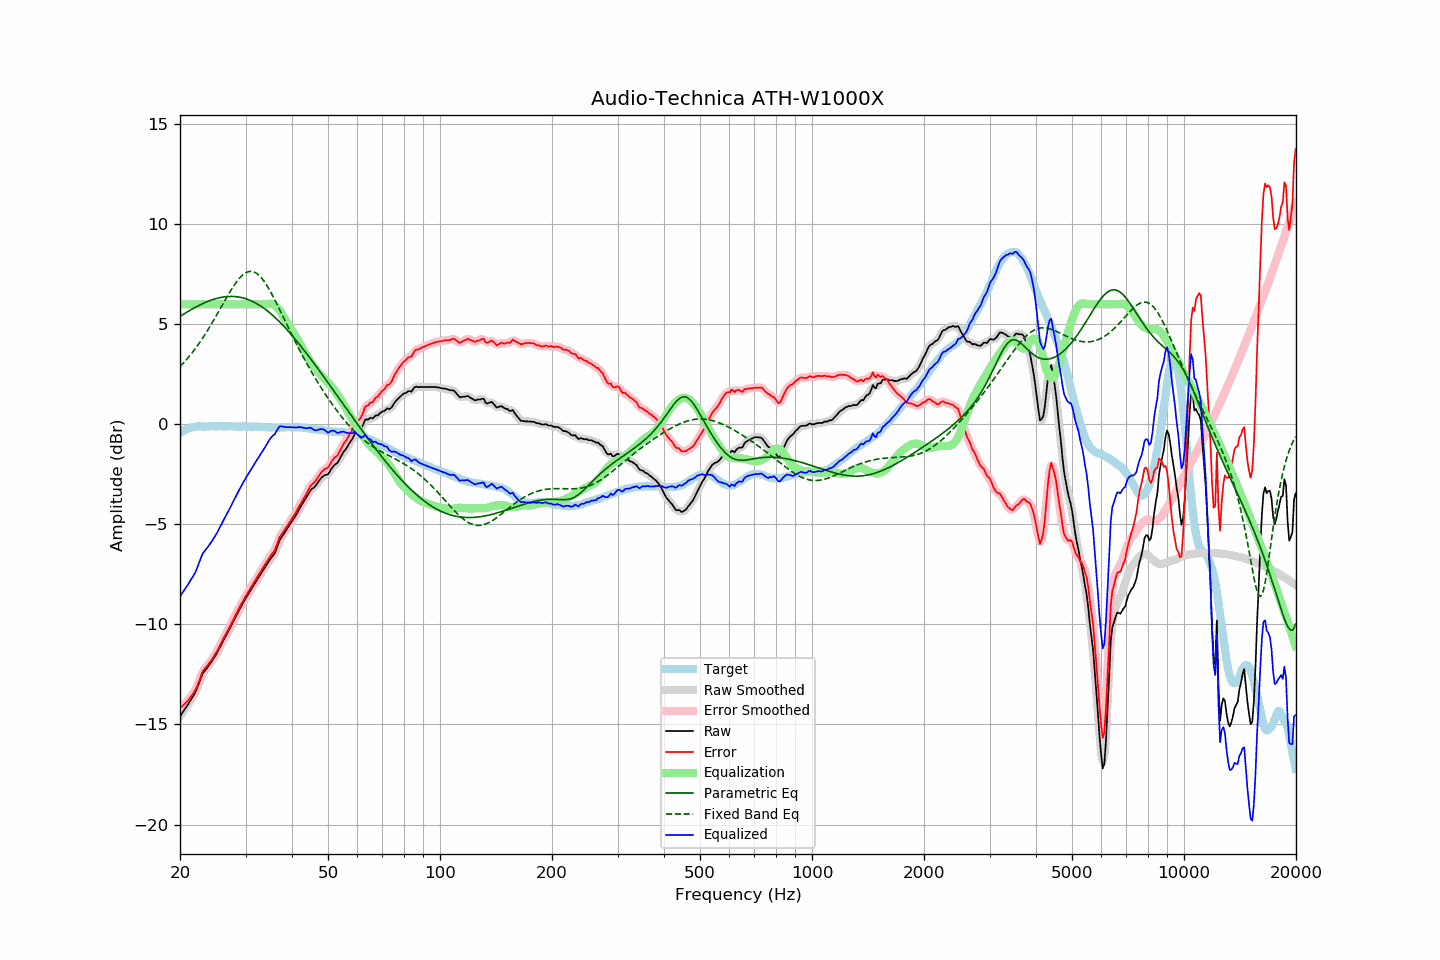

The file beside this chart, header and first rows:
frequency, raw, error, smoothed, error_smoothed, equalization, parametric_eq, fixed_band_eq, equalized_raw, equalized_smoothed, target
20.00, -14.60, -14.18, -14.60, -14.18, 6.00, 5.40, 2.88, -8.60, -8.60, -0.42
20.20, -14.48, -14.11, -14.48, -14.11, 6.00, 5.45, 2.97, -8.48, -8.48, -0.37
20.40, -14.36, -14.04, -14.36, -14.04, 6.00, 5.50, 3.05, -8.36, -8.36, -0.32
20.61, -14.24, -13.95, -14.24, -13.96, 6.00, 5.55, 3.14, -8.24, -8.24, -0.29
20.81, -14.12, -13.88, -14.12, -13.88, 6.00, 5.60, 3.23, -8.12, -8.12, -0.24
21.02, -14.00, -13.80, -14.00, -13.79, 6.00, 5.65, 3.33, -8.00, -8.00, -0.20
21.23, -13.87, -13.69, -13.87, -13.69, 6.00, 5.69, 3.42, -7.87, -7.87, -0.18
21.44, -13.74, -13.58, -13.74, -13.58, 6.00, 5.74, 3.52, -7.74, -7.74, -0.16
21.66, -13.61, -13.47, -13.61, -13.47, 6.00, 5.79, 3.63, -7.61, -7.61, -0.14
21.87, -13.48, -13.35, -13.47, -13.35, 6.00, 5.83, 3.73, -7.48, -7.47, -0.13
22.09, -13.32, -13.21, -13.31, -13.19, 6.00, 5.87, 3.84, -7.32, -7.31, -0.11
22.31, -13.11, -13.01, -13.11, -13.01, 6.00, 5.91, 3.95, -7.11, -7.11, -0.10
22.54, -12.90, -12.80, -12.89, -12.79, 6.00, 5.96, 4.06, -6.90, -6.89, -0.10
22.76, -12.68, -12.58, -12.68, -12.57, 6.00, 6.00, 4.18, -6.68, -6.68, -0.10
22.99, -12.47, -12.36, -12.50, -12.39, 6.00, 6.03, 4.30, -6.47, -6.50, -0.11
23.22, -12.36, -12.25, -12.36, -12.25, 6.00, 6.07, 4.42, -6.36, -6.36, -0.11
23.45, -12.26, -12.15, -12.25, -12.14, 6.00, 6.10, 4.55, -6.26, -6.25, -0.11
23.69, -12.16, -12.06, -12.16, -12.05, 6.00, 6.14, 4.68, -6.16, -6.16, -0.10
23.92, -12.05, -11.94, -12.05, -11.95, 6.00, 6.17, 4.81, -6.05, -6.05, -0.10
24.16, -11.94, -11.84, -11.94, -11.84, 6.00, 6.20, 4.94, -5.94, -5.94, -0.09
24.40, -11.82, -11.73, -11.82, -11.73, 6.00, 6.23, 5.08, -5.82, -5.82, -0.08
24.65, -11.69, -11.60, -11.69, -11.60, 6.00, 6.25, 5.21, -5.69, -5.69, -0.09
24.89, -11.57, -11.47, -11.56, -11.47, 6.00, 6.28, 5.35, -5.57, -5.56, -0.09
25.14, -11.43, -11.33, -11.42, -11.33, 6.00, 6.30, 5.49, -5.43, -5.42, -0.09
25.39, -11.27, -11.18, -11.27, -11.18, 6.00, 6.32, 5.63, -5.27, -5.27, -0.09
25.65, -11.12, -11.03, -11.12, -11.03, 6.00, 6.34, 5.78, -5.12, -5.12, -0.09
25.91, -10.96, -10.87, -10.96, -10.87, 6.00, 6.35, 5.92, -4.96, -4.96, -0.10
26.16, -10.80, -10.70, -10.80, -10.71, 6.00, 6.37, 6.06, -4.80, -4.80, -0.10
26.43, -10.65, -10.55, -10.65, -10.55, 6.00, 6.38, 6.20, -4.65, -4.65, -0.10
26.69, -10.50, -10.40, -10.50, -10.40, 6.00, 6.39, 6.34, -4.50, -4.50, -0.10
26.96, -10.35, -10.26, -10.35, -10.26, 6.00, 6.39, 6.48, -4.35, -4.35, -0.09
27.23, -10.20, -10.11, -10.20, -10.11, 6.00, 6.40, 6.62, -4.20, -4.20, -0.09
27.50, -10.04, -9.95, -10.04, -9.95, 6.00, 6.40, 6.75, -4.04, -4.04, -0.09
27.77, -9.88, -9.78, -9.88, -9.78, 6.00, 6.39, 6.87, -3.88, -3.88, -0.10
28.05, -9.72, -9.62, -9.72, -9.62, 6.00, 6.39, 6.99, -3.72, -3.72, -0.10
28.33, -9.57, -9.45, -9.56, -9.46, 6.00, 6.38, 7.11, -3.57, -3.56, -0.11
28.62, -9.41, -9.30, -9.41, -9.30, 6.00, 6.37, 7.21, -3.41, -3.41, -0.11
28.90, -9.25, -9.14, -9.25, -9.14, 6.00, 6.36, 7.31, -3.25, -3.25, -0.10
29.19, -9.10, -8.98, -9.10, -8.99, 6.00, 6.34, 7.39, -3.10, -3.10, -0.11
29.48, -8.96, -8.86, -8.95, -8.85, 6.00, 6.32, 7.47, -2.96, -2.95, -0.10
29.78, -8.81, -8.70, -8.81, -8.71, 6.00, 6.30, 7.53, -2.81, -2.81, -0.11
30.08, -8.67, -8.57, -8.67, -8.57, 6.00, 6.28, 7.58, -2.67, -2.67, -0.10
30.38, -8.54, -8.43, -8.54, -8.43, 6.00, 6.25, 7.62, -2.54, -2.54, -0.11
30.68, -8.41, -8.30, -8.41, -8.30, 6.00, 6.22, 7.64, -2.41, -2.41, -0.11
30.99, -8.28, -8.17, -8.28, -8.17, 6.00, 6.18, 7.65, -2.28, -2.28, -0.11
31.30, -8.15, -8.04, -8.15, -8.04, 6.00, 6.15, 7.64, -2.15, -2.15, -0.11
31.61, -8.02, -7.91, -8.02, -7.90, 6.00, 6.11, 7.62, -2.02, -2.02, -0.11
31.93, -7.89, -7.78, -7.89, -7.77, 6.00, 6.07, 7.58, -1.89, -1.89, -0.12
32.24, -7.76, -7.63, -7.76, -7.64, 6.00, 6.02, 7.53, -1.76, -1.76, -0.13
32.57, -7.64, -7.52, -7.63, -7.51, 6.00, 5.97, 7.46, -1.64, -1.63, -0.12
32.89, -7.51, -7.39, -7.51, -7.38, 6.00, 5.92, 7.38, -1.51, -1.51, -0.12
33.22, -7.38, -7.25, -7.38, -7.25, 6.00, 5.87, 7.29, -1.38, -1.38, -0.13
33.55, -7.26, -7.12, -7.25, -7.12, 6.00, 5.82, 7.19, -1.26, -1.25, -0.13
33.89, -7.13, -6.98, -7.13, -6.99, 6.00, 5.76, 7.07, -1.13, -1.13, -0.14
34.23, -7.01, -6.87, -7.00, -6.86, 6.01, 5.70, 6.95, -1.00, -0.99, -0.14
34.57, -6.88, -6.73, -6.88, -6.74, 6.03, 5.63, 6.82, -0.85, -0.86, -0.15
34.92, -6.76, -6.61, -6.76, -6.61, 6.03, 5.57, 6.68, -0.73, -0.73, -0.15
35.27, -6.65, -6.50, -6.66, -6.51, 6.02, 5.50, 6.53, -0.63, -0.63, -0.15
35.62, -6.54, -6.39, -6.55, -6.39, 6.00, 5.43, 6.38, -0.54, -0.55, -0.15
35.97, -6.44, -6.28, -6.40, -6.25, 5.95, 5.35, 6.22, -0.49, -0.45, -0.16
... 635 more rows
